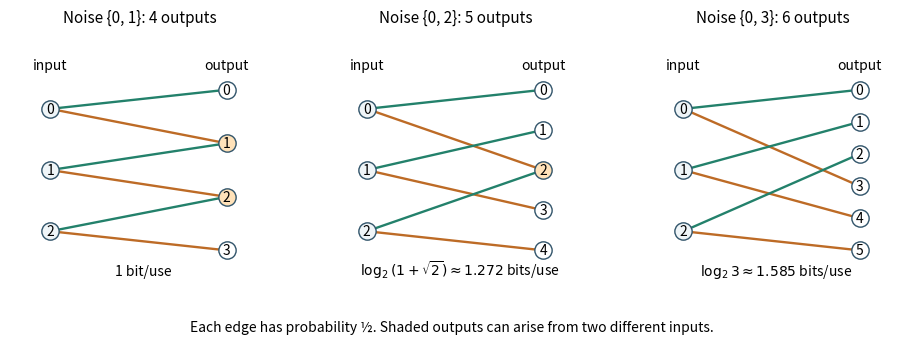

This chart was generated by the following Python code: (Note: this script raises an exception after producing the figure.)
"""Original graphs for Y=X+Z with independent uniform Z in {0,d}.
Python 3.14 / NumPy 2.3.5 / Matplotlib 3.10.7. Output is relative to CWD.
"""
from pathlib import Path
import matplotlib
matplotlib.use('Agg')
import matplotlib.pyplot as plt
import numpy as np

fig, axes = plt.subplots(1,3,figsize=(9.2,3.7),dpi=120,facecolor='white')
for ax,d,capacity in zip(axes,[1,2,3],['1 bit/use',r'$\log_2(1+\sqrt{2})\approx1.272$ bits/use',r'$\log_2 3\approx1.585$ bits/use']):
    ax.set_facecolor('white'); outputs=sorted({x+z for x in range(3) for z in (0,d)})
    yin=np.linspace(.82,.18,3);yout=np.linspace(.92,.08,len(outputs));outpos=dict(zip(outputs,yout))
    for x in range(3):
        for z,color in [(0,'#23816b'),(d,'#bd6b26')]:
            ax.plot([.13,.83],[yin[x],outpos[x+z]],color=color,lw=1.7,zorder=1)
    ax.scatter([.13]*3,yin,s=155,facecolor='#eff5f8',edgecolor='#31546a',zorder=3)
    for x,y in enumerate(yin):ax.text(.13,y,str(x),ha='center',va='center',fontsize=10,zorder=4)
    for y,v in outpos.items():
        collision=sum(y in (x,x+d) for x in range(3))>1
        ax.scatter([.83],[v],s=155,facecolor='#ffe2b9' if collision else 'white',edgecolor='#31546a',zorder=3)
        ax.text(.83,v,str(y),ha='center',va='center',fontsize=10,zorder=4)
    ax.text(.13,1.03,'input',ha='center',fontsize=10);ax.text(.83,1.03,'output',ha='center',fontsize=10)
    ax.set_title(f'Noise {{0, {d}}}: {len(outputs)} outputs',fontsize=11,pad=24)
    ax.text(.5,-.05,capacity,ha='center',fontsize=10)
    ax.set_xlim(-.03,1);ax.set_ylim(-.1,1.1);ax.axis('off')
fig.text(.5,.025,'Each edge has probability ½. Shaded outputs can arise from two different inputs.',ha='center',fontsize=10)
fig.subplots_adjust(left=.02,right=.99,bottom=.15,top=.77,wspace=.22)
fig.savefig(Path.cwd()/(Path(__file__).stem+'.png'),facecolor='white',transparent=False)
plt.close(fig)
